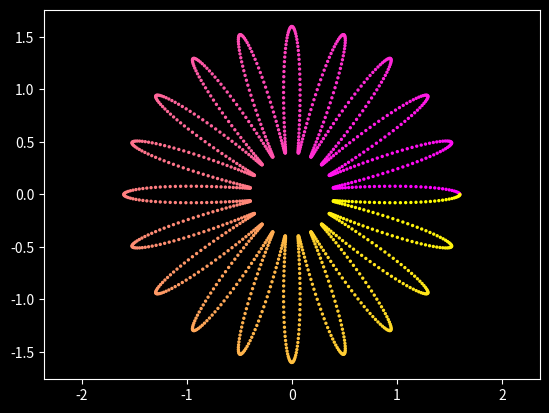

The script that saved this image:
import matplotlib.pyplot as plt
import numpy as np

plt.style.use("dark_background")
t = np.linspace(0, 2*np.pi, 1500)

x = np.cos(t) * (1 + 0.6 * np.cos(20 * t))
y = np.sin(t) * (1 + 0.6 * np.cos(20 * t))

plt.scatter(x, y, c=t, cmap="spring", s=2)
plt.axis("equal")
plt.show()
